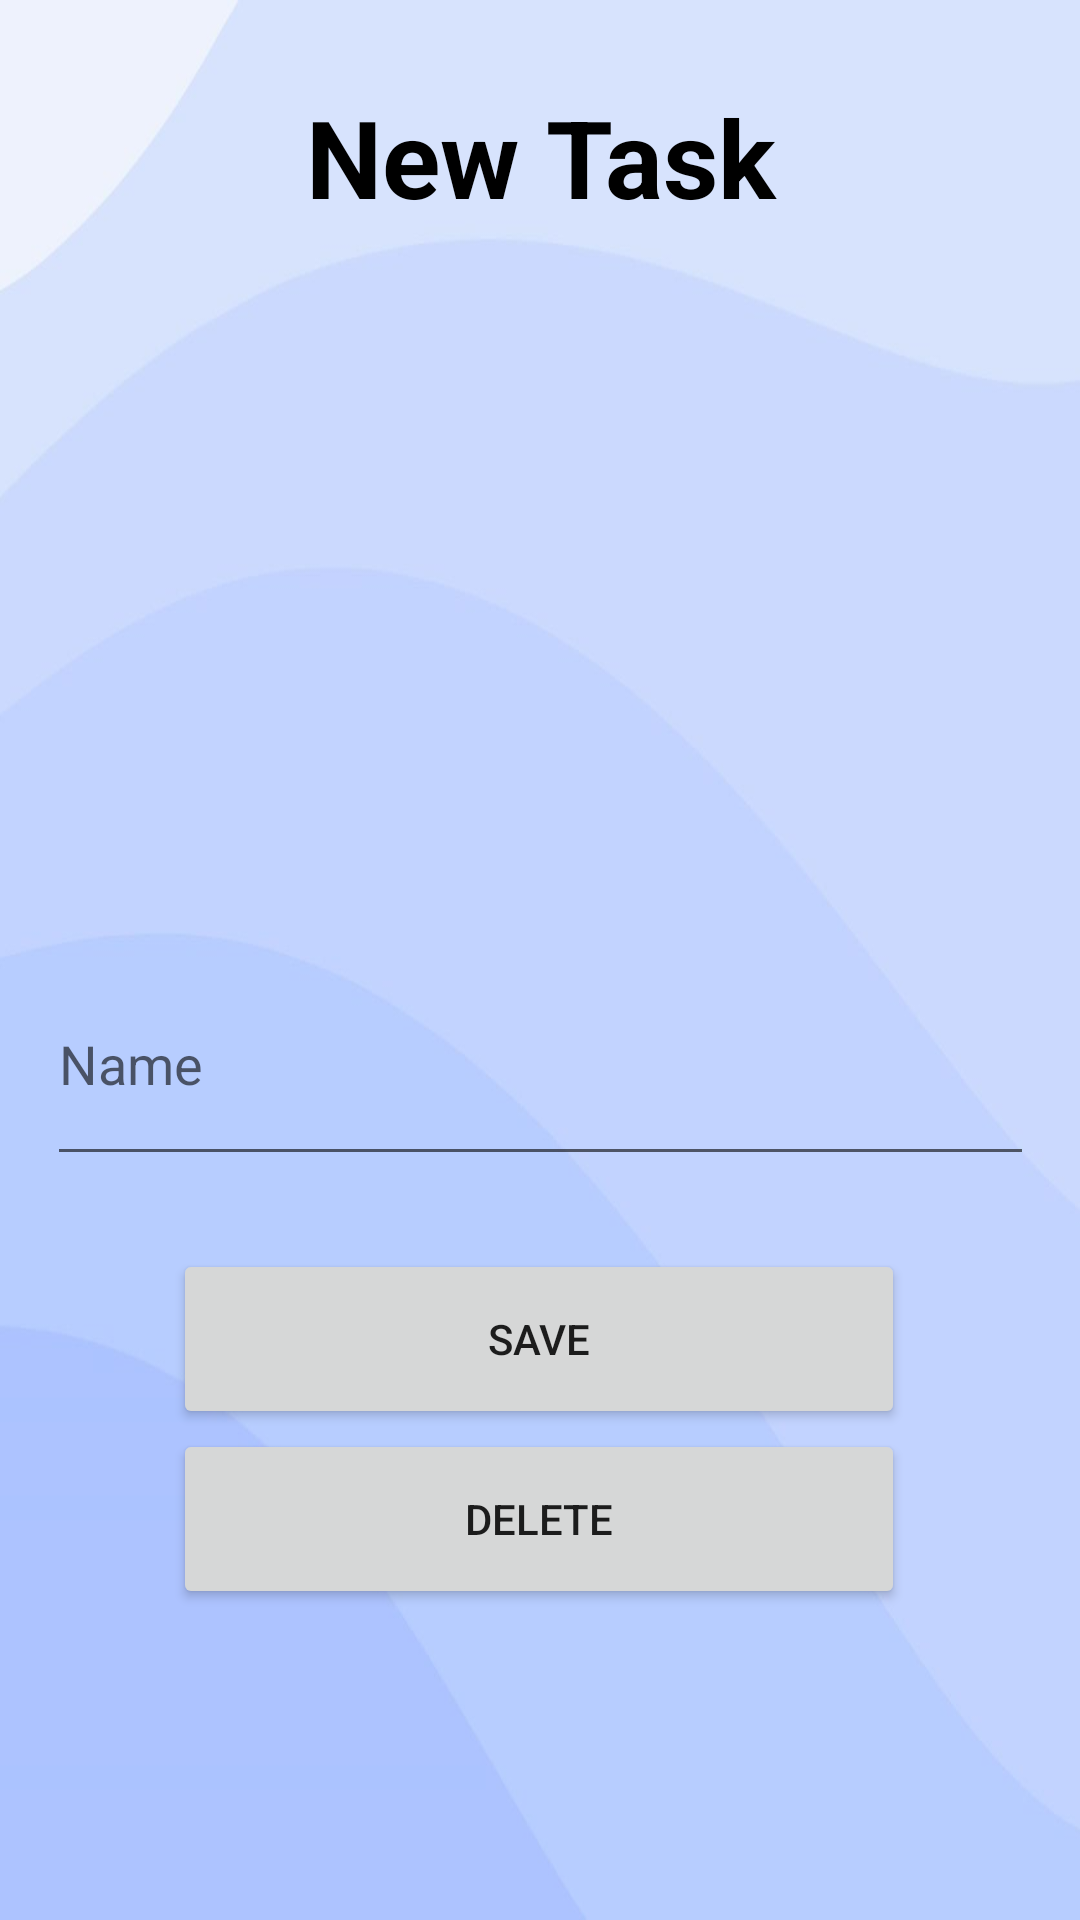

Layout XML and referenced resources for this Android screen:
<!-- AndroidManifest.xml: application theme Theme.ChildApp -->
<!-- res/layout/activity_configure_task.xml -->
<?xml version="1.0" encoding="utf-8"?>
<androidx.constraintlayout.widget.ConstraintLayout xmlns:android="http://schemas.android.com/apk/res/android"
    xmlns:app="http://schemas.android.com/apk/res-auto"
    xmlns:tools="http://schemas.android.com/tools"
    android:layout_width="match_parent"
    android:layout_height="match_parent"
    tools:context=".task.ConfigureTaskActivity"
    android:background="@drawable/lavender2_min_1">

    <TextView
        android:id="@+id/taskTitle"
        android:layout_width="375sp"
        android:layout_height="wrap_content"
        android:layout_marginTop="28dp"
        android:text="@string/task_title"
        android:textAlignment="center"
        android:textSize="36sp"
        android:textStyle="bold"
        android:textColor="@color/black"
        app:layout_constraintEnd_toEndOf="parent"
        app:layout_constraintStart_toStartOf="parent"
        app:layout_constraintTop_toTopOf="parent" />

    <EditText
        android:id="@+id/inputEditTaskName"
        android:layout_width="329dp"
        android:layout_height="78dp"
        android:layout_marginBottom="248dp"
        android:ems="10"
        android:hint="@string/name_edit_txt"
        android:importantForAutofill="no"
        android:inputType="text"
        android:minHeight="48dp"
        app:layout_constraintBottom_toBottomOf="parent"
        app:layout_constraintEnd_toEndOf="parent"
        app:layout_constraintStart_toStartOf="parent" />

    <LinearLayout
        android:layout_width="244dp"
        android:layout_height="wrap_content"
        android:orientation="vertical"
        app:layout_constraintBottom_toBottomOf="parent"
        app:layout_constraintEnd_toEndOf="parent"
        app:layout_constraintHorizontal_bias="0.497"
        app:layout_constraintStart_toStartOf="parent"
        app:layout_constraintTop_toBottomOf="@+id/inputEditTaskName"
        app:layout_constraintVertical_bias="0.191">

                <Button
                    android:id="@+id/btnSaveTask"
                    android:layout_width="match_parent"
                    android:layout_height="60sp"
                    android:text="@string/save_btn_text"
                    app:icon="@drawable/save_icon" />

                <Button
                    android:id="@+id/btnDeleteTask"
                    android:layout_width="match_parent"
                    android:layout_height="60sp"
                    android:minHeight="48dp"
                    app:icon="@drawable/delete_icon"
                    android:text="@string/delete_btn_text" />
    </LinearLayout>

</androidx.constraintlayout.widget.ConstraintLayout>
<!-- resources referenced by this layout -->
<resources>
  <color name="black">#FF000000</color>
  <!-- drawable lavender2_min_1: jpg bitmap (drawable-xxhdpi, 38022 bytes) -->
  <string name="delete_btn_text">DELETE</string>
  <string name="name_edit_txt">Name</string>
  <string name="save_btn_text">SAVE</string>
  <string name="task_title">New Task</string>
  <style name="Theme.ChildApp" parent="Theme.MaterialComponents.DayNight.DarkActionBar">
          
          <item name="colorPrimary">@color/purple_c1</item>
          
          <item name="colorPrimaryVariant">@color/purple_c2</item>
          <item name="colorOnPrimary">@color/white</item>
          
          <item name="colorSecondary">@color/chalk_red</item>
          <item name="colorSecondaryVariant">@color/chalk_red_var</item>
          <item name="colorOnSecondary">@color/black</item>
          
          <item name="android:statusBarColor" tools:targetApi="l">?attr/colorPrimaryVariant</item>
          
      </style>
  <color name="purple_c1">#757CC0</color>
  <color name="purple_c2">#545BA5</color>
  <color name="white">#FFFFFFFF</color>
  <color name="chalk_red">#EB7191</color>
  <color name="chalk_red_var">#EB5F83</color>
</resources>
